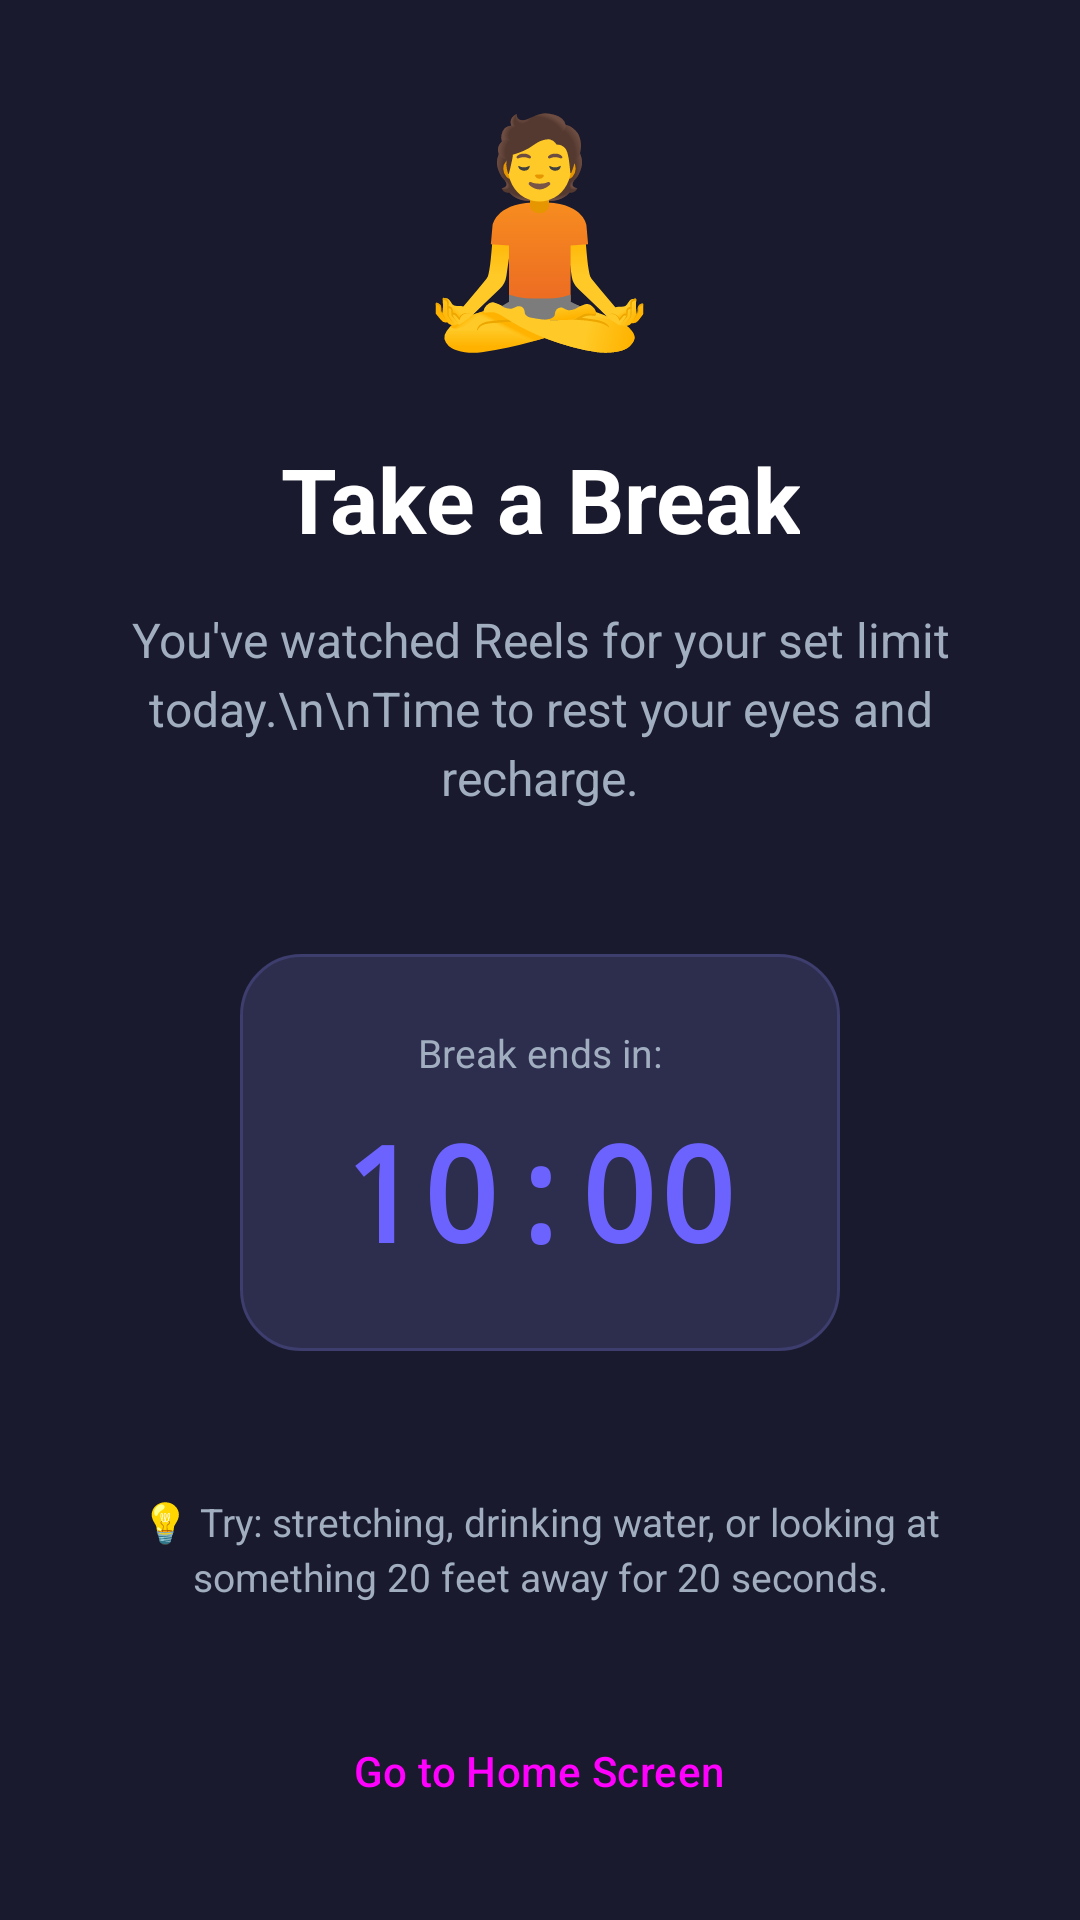

Reconstruct the res/layout file that produces this screen, plus the resources it refers to.
<!-- AndroidManifest.xml: activity theme Theme.ReelsGuard.Blocker -->
<!-- res/layout/activity_blocker.xml -->
<?xml version="1.0" encoding="utf-8"?>
<LinearLayout xmlns:android="http://schemas.android.com/apk/res/android"
    android:layout_width="match_parent"
    android:layout_height="match_parent"
    android:orientation="vertical"
    android:gravity="center"
    android:padding="32dp"
    android:background="@color/blocker_bg">

    
    <TextView
        android:layout_width="wrap_content"
        android:layout_height="wrap_content"
        android:text="🧘"
        android:textSize="72sp"
        android:layout_marginBottom="24dp" />

    
    <TextView
        android:id="@+id/tvTitle"
        android:layout_width="wrap_content"
        android:layout_height="wrap_content"
        android:text="Take a Break"
        android:textSize="30sp"
        android:textStyle="bold"
        android:textColor="@color/blocker_text_primary"
        android:gravity="center"
        android:layout_marginBottom="16dp" />

    
    <TextView
        android:id="@+id/tvMessage"
        android:layout_width="match_parent"
        android:layout_height="wrap_content"
        android:text="You've watched Reels for your set limit today.\n\nTime to rest your eyes and recharge."
        android:textSize="16sp"
        android:textColor="@color/blocker_text_secondary"
        android:gravity="center"
        android:lineSpacingExtra="4dp"
        android:layout_marginBottom="48dp" />

    
    <LinearLayout
        android:layout_width="200dp"
        android:layout_height="wrap_content"
        android:orientation="vertical"
        android:gravity="center"
        android:background="@drawable/countdown_bg"
        android:padding="24dp"
        android:layout_marginBottom="48dp">

        <TextView
            android:id="@+id/tvBreakLabel"
            android:layout_width="wrap_content"
            android:layout_height="wrap_content"
            android:text="Break ends in:"
            android:textSize="13sp"
            android:textColor="@color/blocker_text_secondary"
            android:layout_marginBottom="8dp" />

        <TextView
            android:id="@+id/tvCountdown"
            android:layout_width="wrap_content"
            android:layout_height="wrap_content"
            android:text="10:00"
            android:textSize="44sp"
            android:textStyle="bold"
            android:textColor="@color/blocker_accent"
            android:fontFamily="monospace" />
    </LinearLayout>

    
    <TextView
        android:layout_width="match_parent"
        android:layout_height="wrap_content"
        android:text="💡 Try: stretching, drinking water, or looking at something 20 feet away for 20 seconds."
        android:textSize="13sp"
        android:textColor="@color/blocker_text_secondary"
        android:gravity="center"
        android:lineSpacingExtra="3dp"
        android:layout_marginBottom="32dp" />

    
    <Button
        android:id="@+id/btnGoHome"
        android:layout_width="wrap_content"
        android:layout_height="48dp"
        android:text="Go to Home Screen"
        android:paddingStart="24dp"
        android:paddingEnd="24dp"
        android:backgroundTint="@color/blocker_accent"
        style="@style/Widget.Material3.Button" />

</LinearLayout>
<!-- resources referenced by this layout -->
<resources>
  <color name="blocker_accent">#6C63FF</color>
  <color name="blocker_bg">#1A1A2E</color>
  <color name="blocker_text_primary">#FFFFFF</color>
  <color name="blocker_text_secondary">#A0AEC0</color>
  <!-- drawable countdown_bg (drawable) -->
  <?xml version="1.0" encoding="utf-8"?>
  <shape xmlns:android="http://schemas.android.com/apk/res/android"
      android:shape="rectangle">
      <solid android:color="#2D2D4E" />
      <corners android:radius="20dp" />
      <stroke android:width="1dp" android:color="#3D3D6E" />
  </shape>
  <style name="Theme.ReelsGuard.Blocker" parent="Theme.Material3.Dark.NoActionBar">
          <item name="colorPrimary">@color/blocker_accent</item>
          <item name="android:statusBarColor">@color/blocker_bg</item>
          <item name="android:navigationBarColor">@color/blocker_bg</item>
          <item name="android:windowFullscreen">true</item>
      </style>
</resources>
